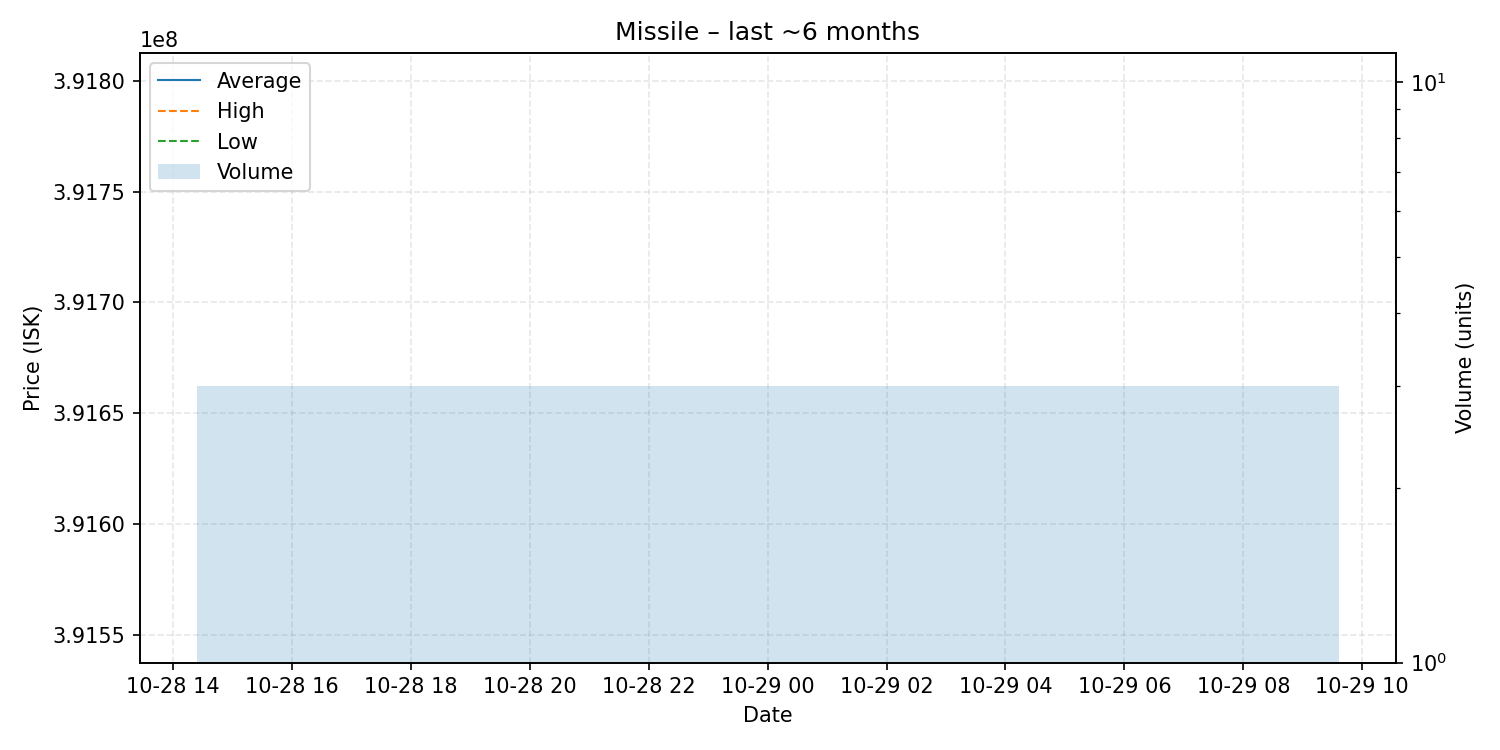

Source data for this figure (header and first rows):
date, average, highest, lowest, order_count, volume
2025-10-29, 391633333, 391800000, 391550000, 3, 3
